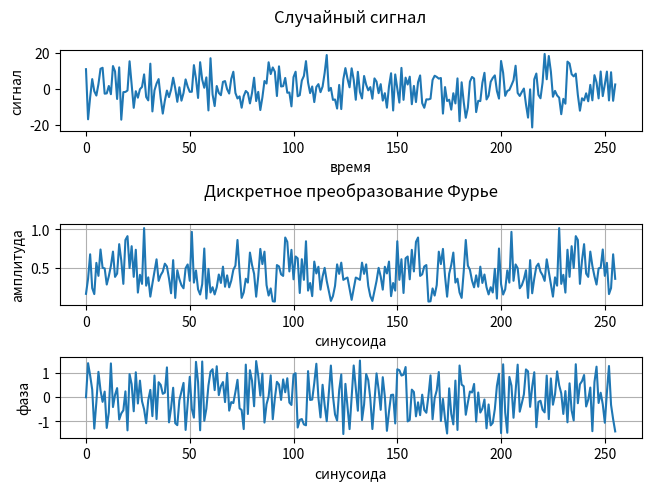

Recreate this plot in Python. (Note: this script raises an exception after producing the figure.)
import numpy as np
import matplotlib.pyplot as plt


# Случайная амплитуда или фаза. :return: амплитуда или фаза
amplitude = angle_phi = lambda lower, upper: np.random.uniform(lower, upper)


def generate_signal(harmonics, frequency, sampling):
    """
    Случайный сигнал...
    x(t) = sum( amp * sin(wp * t + phi) )
    :param harmonics: количество гармоник
    :param frequency: граничная частота
    :param sampling: степень дискретизации
    :return: сигнал
    """

    # Wгр / (n - 1) - шаг частоты для расчёта wp ниже
    step = frequency / (harmonics - 1)

    # создаём матрицу: строки - гармоники, столбцы - сигналы
    harmonics_matrix = np.zeros((harmonics, sampling))

    # генерируем гармоники, заполняем строки матрицы сигналами
    for h in range(harmonics):
        wp = frequency - h * step
        for t in range(sampling):
            harmonics_matrix[h, t] = \
                amplitude(-5, 5) * np.sin(wp * t + angle_phi(0, 360))

    # суммируем гармоники.
    return np.array([np.sum(v) for v in harmonics_matrix.T])


def discrete_fourier_transform(signal):
    """
    Дискретное преобразование Фурье.
    F(p) = sum( x(k)*W_N^(p*k) ), where W_N^(p*k) = e^(i*(-2pi/N)*p*k) = cos( (2pi/N)*p*k ) - i*sin( (2pi/N)*p*k )
    :param signal: сигнал для преобразования
    :return: результат F.
    """

    N = len(signal)

    # массив F
    F = np.zeros(N, dtype=complex)

    for p in range(N):
        for k in range(N):
            F[p] += complex(signal[k] * np.cos( (2*np.pi*p*k)/N ), - signal[k] * np.sin( (2*np.pi*p*k)/N ))

    return F


if __name__ == '__main__':
    """
    Исследование дискретного преобразования Фурье...
    """

    # количество генерируемых гармоник
    number_of_harmonics = 14

    # граничная/максимальная частота
    cutoff_frequency = 2000

    # степень дискретизации (количество точек на графике)
    sampling_rate = 256

    #signal = np.sin(np.linspace(0, np.pi*64, sampling_rate))
    signal = generate_signal(number_of_harmonics, cutoff_frequency, sampling_rate)

    # получаем данные для N синусоид
    DFT = discrete_fourier_transform(signal)

    fig, axs = plt.subplots(3, 1, constrained_layout=True)

    axs[1].set_title('Дискретное преобразование Фурье\n')
    axs[1].plot([np.sqrt(z.real*z.real + z.imag*z.imag)/len(DFT) for z in DFT]) # амплитудный спектр
    axs[2].plot([np.arctan(z.imag/z.real) for z in DFT]) # спектр фаз

    axs[1].set_xlabel('синусоида')
    axs[1].set_ylabel('амплитуда')
    axs[1].grid(True)

    axs[2].set_xlabel('синусоида')
    axs[2].set_ylabel('фаза')
    axs[2].grid(True)

    axs[0].set_title('Случайный сигнал\n')
    axs[0].plot(signal)

    axs[0].set_xlabel('время')
    axs[0].set_ylabel('сигнал')

    fig.canvas.set_window_title('')

    plt.show()

